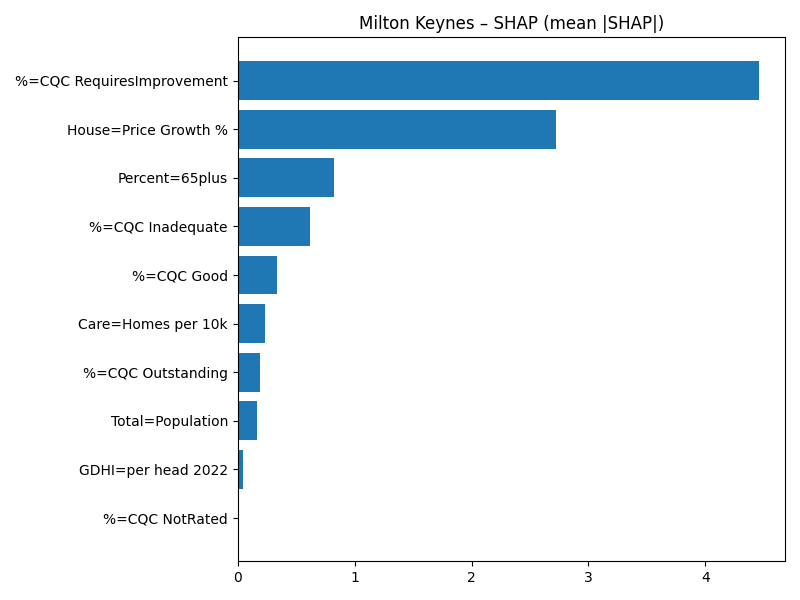

Source data for this figure (header and first rows):
Term, MeanAbsSHAP, MeanSignedSHAP
%=CQC RequiresImprovement, 4.459, -4.459
House=Price Growth %, 2.722, 2.722
Percent=65plus, 0.8257, -0.8257
%=CQC Inadequate, 0.6222, 0.6222
%=CQC Good, 0.333, -0.333
Care=Homes per 10k, 0.2354, -0.2354
%=CQC Outstanding, 0.1891, 0.1891
Total=Population, 0.1626, -0.1626
GDHI=per head 2022, 0.04613, 0.04613
%=CQC NotRated, 0.0, 0.0
